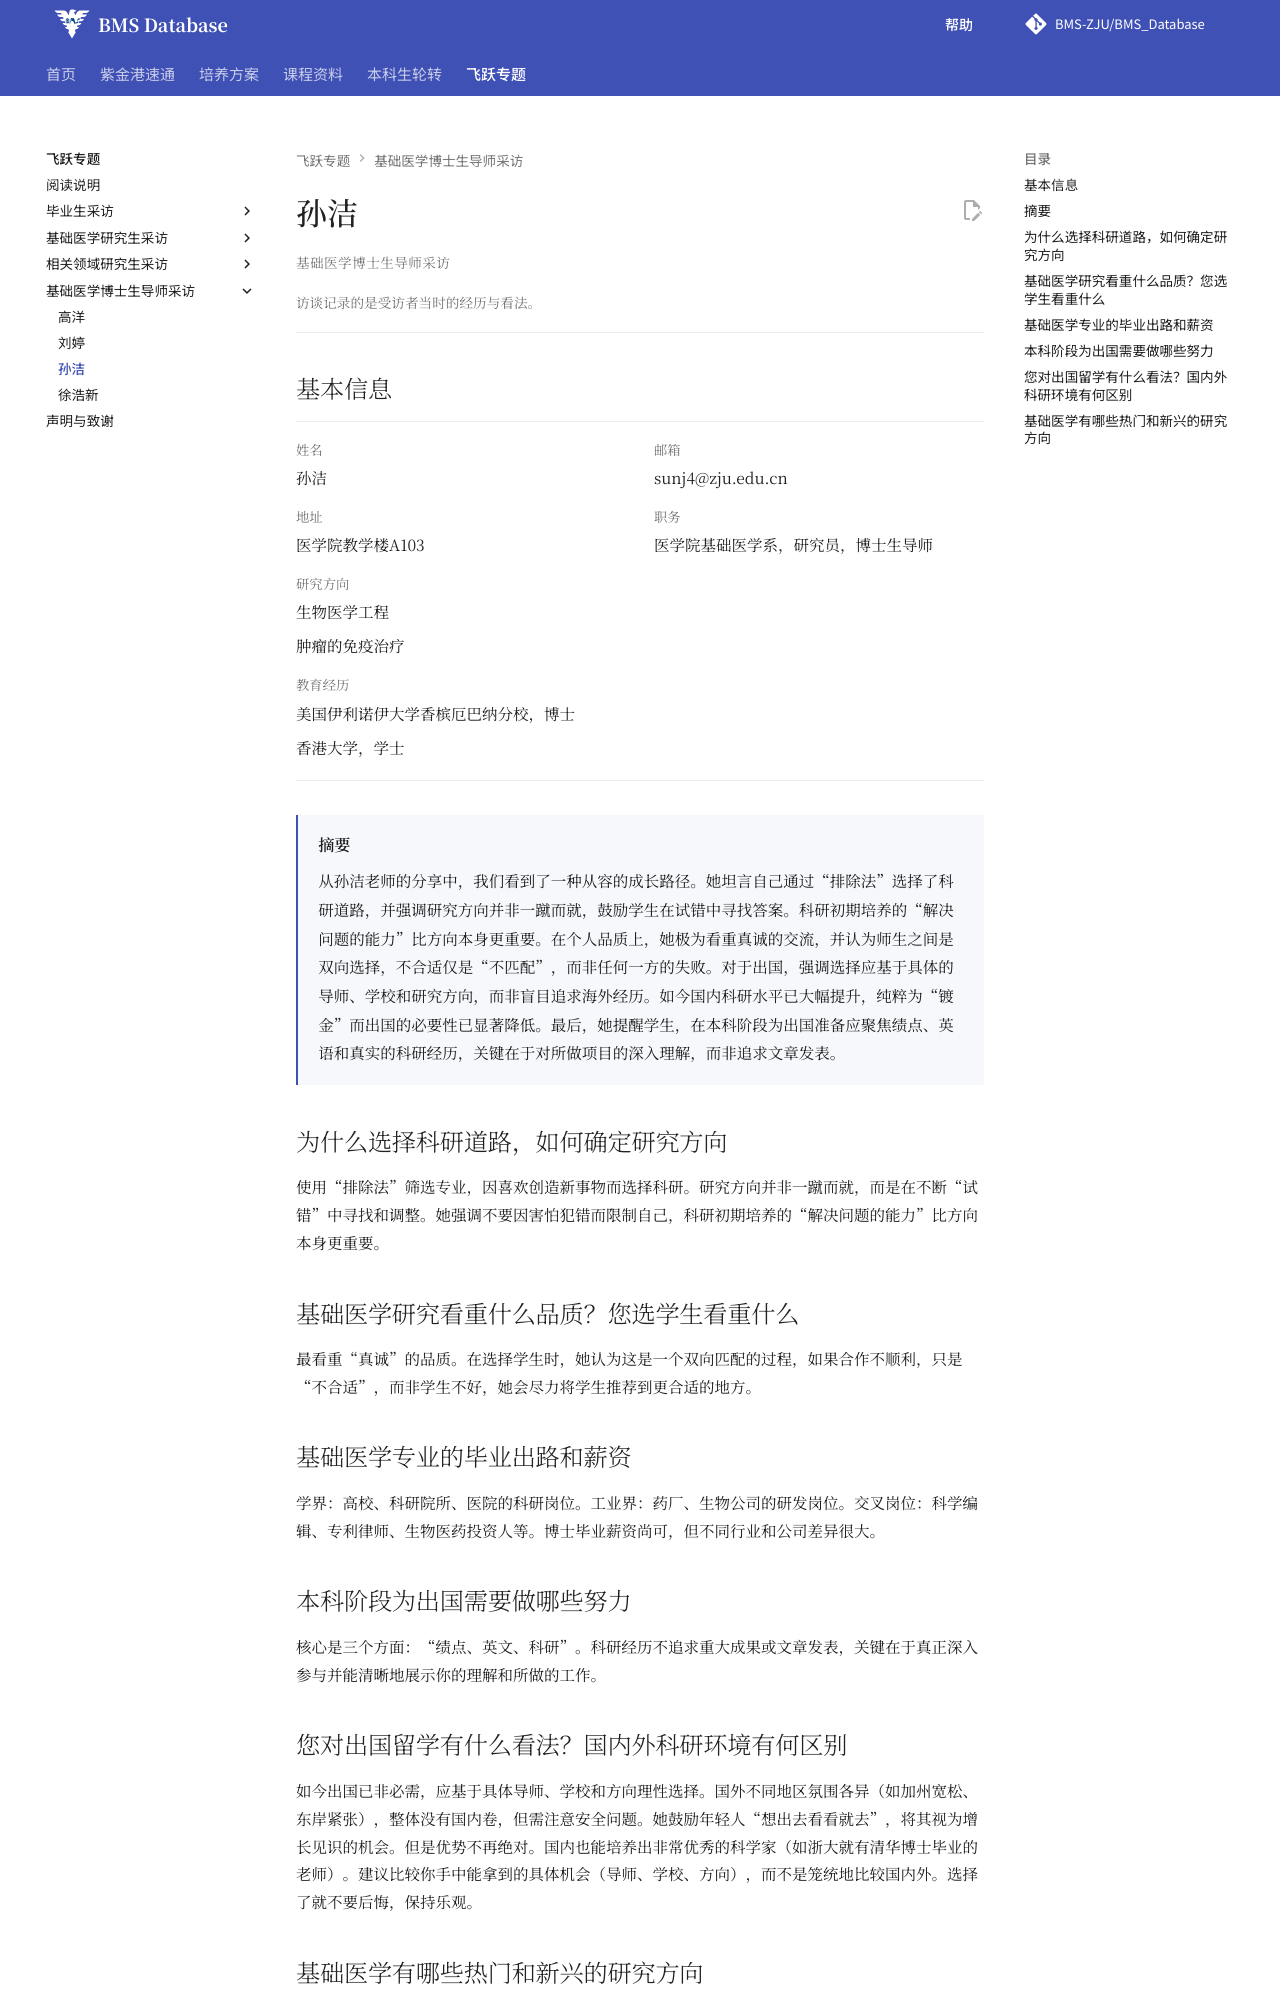

repository: BMS-ZJU/BMS_Database · page: feiyue/sun-jie/index.html · generator: mkdocs

---
title: 孙洁访谈 · 基础医学飞跃手册
---

<div class="fly-handbook fly-interview" markdown="1">

# 孙洁

基础医学博士生导师采访
{ .fly-kicker }

访谈记录的是受访者当时的经历与看法。
{ .fly-context }

## 基本信息 {#_2}

<dl class="fly-profile">
<div class="fly-field"><dt>姓名</dt><dd><p>孙洁</p></dd></div>
<div class="fly-field"><dt>邮箱</dt><dd><p>sunj4@zju.edu.cn</p></dd></div>
<div class="fly-field"><dt>地址</dt><dd><p>医学院教学楼A103</p></dd></div>
<div class="fly-field"><dt>职务</dt><dd><p>医学院基础医学系，研究员，博士生导师</p></dd></div>
<div class="fly-field fly-field--wide"><dt>研究方向</dt><dd><p>生物医学工程</p>
<p>肿瘤的免疫治疗</p></dd></div>
<div class="fly-field fly-field--wide"><dt>教育经历</dt><dd><p>美国伊利诺伊大学香槟厄巴纳分校，博士 </p>
<p>香港大学，学士</p></dd></div>
</dl>

<div class="fly-abstract" markdown="1">

## 摘要 {#原文摘要}

从孙洁老师的分享中，我们看到了一种从容的成长路径。她坦言自己通过“排除法”选择了科研道路，并强调研究方向并非一蹴而就，鼓励学生在试错中寻找答案。科研初期培养的“解决问题的能力”比方向本身更重要。在个人品质上，她极为看重真诚的交流，并认为师生之间是双向选择，不合适仅是“不匹配”，而非任何一方的失败。对于出国，强调选择应基于具体的导师、学校和研究方向，而非盲目追求海外经历。如今国内科研水平已大幅提升，纯粹为“镀金”而出国的必要性已显著降低。最后，她提醒学生，在本科阶段为出国准备应聚焦绩点、英语和真实的科研经历，关键在于对所做项目的深入理解，而非追求文章发表。


</div>

## 为什么选择科研道路，如何确定研究方向

使用“排除法”筛选专业，因喜欢创造新事物而选择科研。研究方向并非一蹴而就，而是在不断“试错”中寻找和调整。她强调不要因害怕犯错而限制自己，科研初期培养的“解决问题的能力”比方向本身更重要。

## 基础医学研究看重什么品质？您选学生看重什么

最看重“真诚”的品质。在选择学生时，她认为这是一个双向匹配的过程，如果合作不顺利，只是“不合适”，而非学生不好，她会尽力将学生推荐到更合适的地方。

## 基础医学专业的毕业出路和薪资

学界：高校、科研院所、医院的科研岗位。工业界：药厂、生物公司的研发岗位。交叉岗位：科学编辑、专利律师、生物医药投资人等。博士毕业薪资尚可，但不同行业和公司差异很大。
